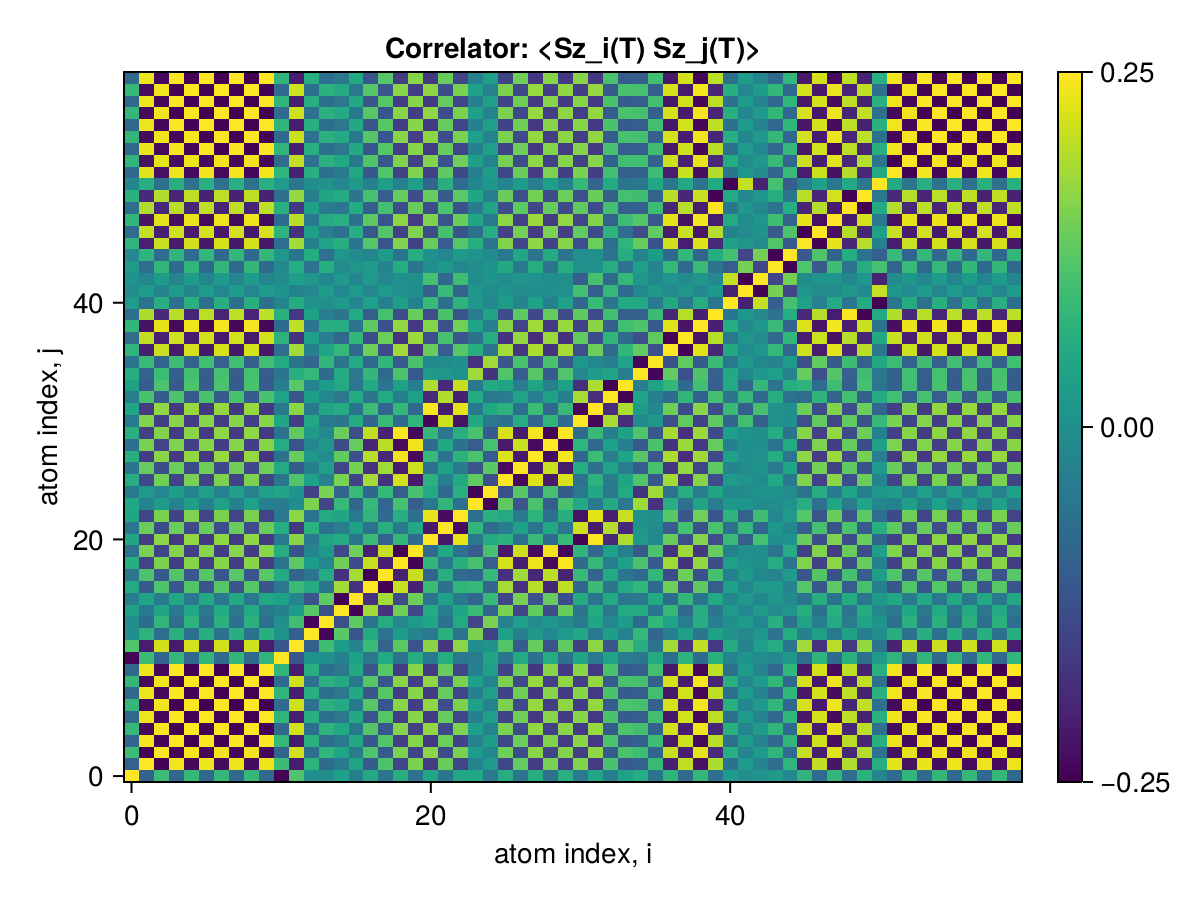

Values plotted in this chart, from the file beside it:
x1, x2, x3, x4, x5, x6, x7, x8, x9, x10, x11, x12, x13, x14, x15, x16, x17, x18, x19, x20, x21, x22, x23, x24
0.25, -0.09484, 0.09183, -0.08515, 0.0851, -0.08209, 0.08207, -0.08179, 0.08179, -0.08179, -0.2464, 0.1129, -0.001674, -0.003781, 0.03513, -0.03569, 0.05533, -0.05527, 0.06394, -0.06383, 0.0456, -0.05599, 0.04628, 0.04732
-0.09484, 0.25, -0.247, 0.2403, -0.2402, 0.2372, -0.2372, 0.2369, -0.2369, 0.237, 0.09194, -0.2127, 0.07136, -0.07684, -0.04346, 0.04233, -0.109, 0.1089, -0.1499, 0.1498, -0.162, 0.1361, -0.1481, -0.02451
0.09183, -0.247, 0.25, -0.2433, 0.2432, -0.2402, 0.2402, -0.2399, 0.24, -0.24, -0.08897, 0.2147, -0.07325, 0.07881, 0.04328, -0.04214, 0.1099, -0.1097, 0.1513, -0.1511, 0.164, -0.1376, 0.1499, 0.02356
-0.08515, 0.2403, -0.2433, 0.25, -0.2499, 0.2469, -0.2469, 0.2466, -0.2466, 0.2466, 0.08239, -0.2156, 0.06658, -0.07346, -0.04877, 0.04751, -0.1155, 0.1154, -0.1577, 0.1575, -0.1685, 0.1384, -0.1528, -0.02971
0.0851, -0.2402, 0.2432, -0.2499, 0.25, -0.247, 0.247, -0.2467, 0.2467, -0.2467, -0.08233, 0.2157, -0.06652, 0.07342, 0.04881, -0.04754, 0.1156, -0.1154, 0.1577, -0.1575, 0.1686, -0.1384, 0.1529, 0.02976
-0.08209, 0.2372, -0.2402, 0.2469, -0.247, 0.25, -0.25, 0.2497, -0.2497, 0.2497, 0.07933, -0.2126, 0.06351, -0.07042, -0.05182, 0.05055, -0.1186, 0.1185, -0.1607, 0.1605, -0.1665, 0.1354, -0.15, -0.03277
0.08207, -0.2372, 0.2402, -0.2469, 0.247, -0.25, 0.25, -0.2497, 0.2497, -0.2497, -0.07931, 0.2126, -0.06351, 0.07041, 0.05182, -0.05055, 0.1186, -0.1184, 0.1607, -0.1605, 0.1665, -0.1354, 0.15, 0.03277
-0.08179, 0.2369, -0.2399, 0.2466, -0.2467, 0.2497, -0.2497, 0.25, -0.25, 0.25, 0.07904, -0.2123, 0.06322, -0.07012, -0.0521, 0.05083, -0.1189, 0.1187, -0.161, 0.1608, -0.1663, 0.1351, -0.1498, -0.03306
0.08179, -0.2369, 0.24, -0.2466, 0.2467, -0.2497, 0.2497, -0.25, 0.25, -0.25, -0.07903, 0.2124, -0.06322, 0.07013, 0.05211, -0.05084, 0.1189, -0.1187, 0.161, -0.1608, 0.1663, -0.1351, 0.1498, 0.03306
-0.08179, 0.237, -0.24, 0.2466, -0.2467, 0.2497, -0.2497, 0.25, -0.25, 0.25, 0.07903, -0.2124, 0.06322, -0.07013, -0.05211, 0.05084, -0.1189, 0.1187, -0.161, 0.1608, -0.1663, 0.1351, -0.1498, -0.03306
-0.2464, 0.09194, -0.08897, 0.08239, -0.08233, 0.07933, -0.07931, 0.07904, -0.07903, 0.07903, 0.25, -0.1165, 0.004897, 0.0005796, -0.03208, 0.03265, -0.05238, 0.05233, -0.06103, 0.06092, -0.04782, 0.05946, -0.0495, -0.04422
0.1129, -0.2127, 0.2147, -0.2156, 0.2157, -0.2126, 0.2126, -0.2123, 0.2124, -0.2124, -0.1165, 0.25, -0.1008, 0.09669, 0.02497, -0.02536, 0.09063, -0.09054, 0.1237, -0.1235, 0.163, -0.1725, 0.1635, -0.004559
-0.001674, 0.07136, -0.07325, 0.06658, -0.06652, 0.06351, -0.06351, 0.06322, -0.06322, 0.06322, 0.004897, -0.1008, 0.25, -0.2426, 0.1213, -0.1201, 0.05576, -0.05568, 0.0239, -0.02381, -0.04923, 0.06853, -0.05819, 0.1517
-0.003781, -0.07684, 0.07881, -0.07346, 0.07342, -0.07042, 0.07041, -0.07012, 0.07013, -0.07013, 0.0005796, 0.09669, -0.2426, 0.25, -0.1277, 0.1265, -0.05883, 0.05873, -0.01878, 0.01869, 0.04548, -0.06386, 0.05359, -0.1468
0.03513, -0.04346, 0.04328, -0.04877, 0.04881, -0.05182, 0.05182, -0.0521, 0.05211, -0.05211, -0.03208, 0.02497, 0.1213, -0.1277, 0.25, -0.2484, 0.1809, -0.1807, 0.1409, -0.1407, 0.05715, -0.03475, 0.04687, 0.08752
-0.03569, 0.04233, -0.04214, 0.04751, -0.04754, 0.05055, -0.05055, 0.05083, -0.05084, 0.05084, 0.03265, -0.02536, -0.1201, 0.1265, -0.2484, 0.25, -0.182, 0.1817, -0.1398, 0.1397, -0.05805, 0.03579, -0.04788, -0.08645
0.05533, -0.109, 0.1099, -0.1155, 0.1156, -0.1186, 0.1186, -0.1189, 0.1189, -0.1189, -0.05238, 0.09063, 0.05576, -0.05883, 0.1809, -0.182, 0.25, -0.2496, 0.2077, -0.2075, 0.09015, -0.06324, 0.07626, 0.08416
-0.05527, 0.1089, -0.1097, 0.1154, -0.1154, 0.1185, -0.1184, 0.1187, -0.1187, 0.1187, 0.05233, -0.09054, -0.05568, 0.05873, -0.1807, 0.1817, -0.2496, 0.25, -0.2077, 0.2075, -0.08999, 0.06312, -0.07612, -0.08413
0.06394, -0.1499, 0.1513, -0.1577, 0.1577, -0.1607, 0.1607, -0.161, 0.161, -0.161, -0.06103, 0.1237, 0.0239, -0.01878, 0.1409, -0.1398, 0.2077, -0.2077, 0.25, -0.2495, 0.07986, -0.05051, 0.06383, 0.105
-0.06383, 0.1498, -0.1511, 0.1575, -0.1575, 0.1605, -0.1605, 0.1608, -0.1608, 0.1608, 0.06092, -0.1235, -0.02381, 0.01869, -0.1407, 0.1397, -0.2075, 0.2075, -0.2495, 0.25, -0.07971, 0.05038, -0.06368, -0.105
0.0456, -0.162, 0.164, -0.1685, 0.1686, -0.1665, 0.1665, -0.1663, 0.1663, -0.1663, -0.04782, 0.163, -0.04923, 0.04548, 0.05715, -0.05805, 0.09015, -0.08999, 0.07986, -0.07971, 0.25, -0.2188, 0.2327, -0.0506
-0.05599, 0.1361, -0.1376, 0.1384, -0.1384, 0.1354, -0.1354, 0.1351, -0.1351, 0.1351, 0.05946, -0.1725, 0.06853, -0.06386, -0.03475, 0.03579, -0.06324, 0.06312, -0.05051, 0.05038, -0.2188, 0.25, -0.2352, 0.07841
0.04628, -0.1481, 0.1499, -0.1528, 0.1529, -0.15, 0.15, -0.1498, 0.1498, -0.1498, -0.0495, 0.1635, -0.05819, 0.05359, 0.04687, -0.04788, 0.07626, -0.07612, 0.06383, -0.06368, 0.2327, -0.2352, 0.25, -0.06716
0.04732, -0.02451, 0.02356, -0.02971, 0.02976, -0.03277, 0.03277, -0.03306, 0.03306, -0.03306, -0.04422, -0.004559, 0.1517, -0.1468, 0.08752, -0.08645, 0.08416, -0.08413, 0.105, -0.105, -0.0506, 0.07841, -0.06716, 0.25
-0.0465, 0.02158, -0.02057, 0.02667, -0.02671, 0.02964, -0.02964, 0.02992, -0.02993, 0.02993, 0.04348, 0.006987, -0.1533, 0.1486, -0.08907, 0.08803, -0.08435, 0.08433, -0.1042, 0.1042, 0.05132, -0.07866, 0.06746, -0.2466
0.06135, -0.1409, 0.1421, -0.1484, 0.1485, -0.1515, 0.1515, -0.1518, 0.1518, -0.1518, -0.05842, 0.1141, 0.03353, -0.0281, 0.1501, -0.1491, 0.1829, -0.1829, 0.2182, -0.2181, 0.06809, -0.03837, 0.05155, 0.128
-0.05726, 0.1306, -0.1318, 0.1377, -0.1377, 0.1405, -0.1405, 0.1408, -0.1408, 0.1408, 0.05451, -0.1058, -0.03301, 0.028, -0.1477, 0.1467, -0.1786, 0.1786, -0.2118, 0.2118, -0.06261, 0.03492, -0.04689, -0.1203
0.0658, -0.1604, 0.162, -0.1684, 0.1684, -0.1714, 0.1714, -0.1717, 0.1717, -0.1717, -0.06291, 0.1341, 0.01372, -0.008142, 0.1303, -0.1291, 0.197, -0.197, 0.2391, -0.2391, 0.08805, -0.05808, 0.07151, 0.1069
-0.062, 0.1481, -0.1495, 0.1556, -0.1557, 0.1586, -0.1586, 0.1588, -0.1588, 0.1589, 0.05922, -0.1226, -0.02012, 0.0149, -0.1335, 0.1324, -0.1984, 0.1984, -0.2389, 0.239, -0.07883, 0.04985, -0.06278, -0.104
0.06461, -0.1548, 0.1563, -0.1626, 0.1627, -0.1657, 0.1657, -0.166, 0.166, -0.166, -0.0617, 0.1283, 0.01933, -0.01385, 0.1359, -0.1348, 0.2027, -0.2027, 0.2448, -0.2448, 0.0823, -0.0524, 0.06575, 0.1067
-0.04351, 0.1561, -0.158, 0.1624, -0.1624, 0.1604, -0.1604, 0.1602, -0.1602, 0.1602, 0.04572, -0.157, 0.04732, -0.04354, -0.05588, 0.05679, -0.08734, 0.08718, -0.07657, 0.07642, -0.2432, 0.2128, -0.2264, 0.05001
0.04688, -0.1648, 0.1669, -0.1715, 0.1715, -0.1697, 0.1697, -0.1695, 0.1695, -0.1695, -0.04889, 0.1645, -0.04945, 0.04614, 0.05711, -0.05791, 0.09127, -0.09111, 0.08306, -0.0829, 0.2456, -0.2146, 0.2288, -0.04693
-0.03479, 0.1061, -0.1072, 0.1098, -0.1098, 0.107, -0.107, 0.1067, -0.1067, 0.1067, 0.03796, -0.1208, 0.02671, -0.02178, -0.05284, 0.05395, -0.05499, 0.05486, -0.03486, 0.03473, -0.1902, 0.1934, -0.2069, 0.05151
0.03492, -0.1069, 0.108, -0.1106, 0.1106, -0.1078, 0.1078, -0.1075, 0.1075, -0.1075, -0.03808, 0.1216, -0.02737, 0.02246, 0.05297, -0.05407, 0.05541, -0.05529, 0.03541, -0.03528, 0.1908, -0.194, 0.2075, -0.05208
0.05972, -0.09287, 0.09319, -0.09953, 0.09958, -0.1026, 0.1026, -0.1029, 0.1029, -0.1029, -0.05673, 0.06526, 0.08259, -0.0769, 0.05405, -0.05285, 0.0811, -0.08103, 0.1094, -0.1094, 0.01922, 0.009632, 0.002665, 0.1782
-0.05831, 0.08818, -0.08842, 0.09468, -0.09473, 0.09767, -0.09767, 0.09794, -0.09795, 0.09795, 0.05538, -0.06103, -0.0853, 0.07979, -0.0562, 0.05505, -0.0805, 0.08043, -0.1077, 0.1076, -0.01624, -0.01204, -0.0001173, -0.1792
0.07536, -0.2067, 0.2091, -0.2157, 0.2158, -0.2188, 0.2188, -0.219, 0.2191, -0.2191, -0.07254, 0.1814, -0.03275, 0.03919, 0.08297, -0.08177, 0.1394, -0.1393, 0.1794, -0.1793, 0.1354, -0.1047, 0.1188, 0.06298
-0.0743, 0.2035, -0.2059, 0.2124, -0.2124, 0.2154, -0.2154, 0.2157, -0.2157, 0.2157, 0.07152, -0.1784, 0.0317, -0.03806, -0.08201, 0.08082, -0.1375, 0.1374, -0.177, 0.1769, -0.1329, 0.1024, -0.1164, -0.06293
0.08007, -0.2287, 0.2316, -0.2382, 0.2383, -0.2413, 0.2413, -0.2415, 0.2416, -0.2416, -0.07729, 0.2039, -0.05493, 0.06169, 0.06053, -0.05927, 0.1273, -0.1272, 0.1694, -0.1692, 0.1579, -0.1268, 0.1413, 0.04124
-0.06871, 0.1892, -0.1914, 0.1972, -0.1973, 0.1997, -0.1997, 0.1999, -0.1999, 0.1999, 0.06652, -0.1688, 0.03507, -0.04051, -0.05624, 0.05525, -0.1018, 0.1017, -0.1339, 0.1337, -0.1323, 0.1073, -0.1208, -0.04298
0.022, -0.06269, 0.06332, -0.06608, 0.06609, -0.0658, 0.06579, -0.06576, 0.06577, -0.06577, -0.02233, 0.05674, 0.004655, -0.005295, 0.01833, -0.01849, 0.03254, -0.03247, 0.03114, -0.03106, 0.08717, -0.06677, 0.07421, 0.01598
-0.006499, 0.02249, -0.02254, 0.02418, -0.02418, 0.02201, -0.02201, 0.0218, -0.0218, 0.0218, 0.008694, -0.02754, -0.01718, 0.02177, -0.02062, 0.02158, -0.01926, 0.01919, 0.001916, -0.001962, -0.1011, 0.08645, -0.09339, 0.009657
0.007011, -0.02389, 0.02396, -0.02564, 0.02564, -0.02349, 0.02349, -0.02328, 0.02328, -0.02328, -0.00918, 0.02878, 0.01678, -0.0213, 0.02097, -0.02191, 0.02006, -0.01999, -0.0007519, 0.0007989, 0.1017, -0.08695, 0.09396, -0.00933
0.01785, -0.07583, 0.07724, -0.0783, 0.07832, -0.08121, 0.08121, -0.08149, 0.08149, -0.0815, -0.01492, 0.05872, -0.0593, 0.0654, -0.009969, 0.01115, 0.02564, -0.02565, 0.05855, -0.05851, -0.002058, 0.01645, -0.01872, -0.006679
-0.01764, 0.07522, -0.07662, 0.07766, -0.07768, 0.08056, -0.08056, 0.08083, -0.08084, 0.08084, 0.01472, -0.0582, 0.05908, -0.06515, 0.01001, -0.01118, -0.02536, 0.02537, -0.0581, 0.05806, 0.002311, -0.01662, 0.01891, 0.0068
0.07644, -0.2062, 0.2086, -0.2152, 0.2153, -0.2183, 0.2183, -0.2186, 0.2186, -0.2186, -0.07363, 0.1809, -0.03212, 0.03872, 0.06262, -0.06139, 0.1168, -0.1167, 0.1556, -0.1554, 0.1349, -0.1042, 0.1183, 0.06383
-0.07595, 0.2049, -0.2073, 0.2138, -0.2139, 0.2169, -0.2169, 0.2171, -0.2172, 0.2172, 0.07316, -0.1798, 0.03187, -0.03843, -0.06232, 0.0611, -0.1161, 0.116, -0.1547, 0.1545, -0.134, 0.1034, -0.1175, -0.06352
0.07901, -0.2239, 0.2267, -0.2333, 0.2333, -0.2364, 0.2364, -0.2366, 0.2366, -0.2367, -0.07623, 0.199, -0.05005, 0.05678, 0.06477, -0.06354, 0.1235, -0.1234, 0.164, -0.1639, 0.153, -0.122, 0.1364, 0.04595
-0.06912, 0.1904, -0.1926, 0.1985, -0.1985, 0.2009, -0.2009, 0.2012, -0.2012, 0.2012, 0.06693, -0.17, 0.03548, -0.04095, -0.05648, 0.05549, -0.1022, 0.1021, -0.1345, 0.1343, -0.1333, 0.1083, -0.1218, -0.04293
0.06945, -0.1913, 0.1936, -0.1995, 0.1996, -0.202, 0.202, -0.2022, 0.2022, -0.2022, -0.06724, 0.1708, -0.0358, 0.0413, 0.05665, -0.05564, 0.1027, -0.1026, 0.1352, -0.135, 0.1338, -0.1087, 0.1223, 0.04307
-0.02168, 0.06181, -0.06243, 0.06515, -0.06517, 0.06487, -0.06487, 0.06484, -0.06484, 0.06484, 0.02201, -0.05591, -0.004808, 0.005458, -0.01815, 0.01832, -0.03215, 0.03207, -0.03066, 0.03059, -0.0863, 0.06601, -0.07338, -0.01588
-0.07802, 0.2273, -0.2302, 0.2365, -0.2366, 0.2396, -0.2396, 0.2398, -0.2399, 0.2399, 0.07526, -0.2033, 0.06284, -0.06968, -0.04899, 0.04773, -0.1135, 0.1134, -0.155, 0.1548, -0.1563, 0.1263, -0.14, -0.03071
0.07811, -0.2276, 0.2305, -0.2369, 0.2369, -0.2399, 0.2399, -0.2402, 0.2402, -0.2402, -0.07535, 0.2036, -0.06307, 0.06992, 0.04885, -0.04759, 0.1135, -0.1134, 0.1551, -0.1549, 0.1566, -0.1266, 0.1403, 0.03055
-0.08086, 0.2347, -0.2377, 0.2442, -0.2443, 0.2473, -0.2473, 0.2476, -0.2476, 0.2476, 0.0781, -0.2102, 0.06321, -0.0701, -0.05143, 0.05017, -0.1177, 0.1176, -0.1597, 0.1595, -0.1639, 0.133, -0.1474, -0.03244
0.08089, -0.2348, 0.2378, -0.2444, 0.2444, -0.2474, 0.2474, -0.2477, 0.2477, -0.2477, -0.07813, 0.2103, -0.06332, 0.07021, 0.05133, -0.05006, 0.1177, -0.1175, 0.1597, -0.1595, 0.1641, -0.1331, 0.1475, 0.03234
-0.08174, 0.2368, -0.2398, 0.2465, -0.2465, 0.2495, -0.2495, 0.2498, -0.2498, 0.2498, 0.07898, -0.2122, 0.06313, -0.07003, -0.05215, 0.05088, -0.1188, 0.1187, -0.161, 0.1608, -0.1662, 0.135, -0.1496, -0.03311
0.08179, -0.2369, 0.2399, -0.2466, 0.2467, -0.2497, 0.2497, -0.25, 0.25, -0.25, -0.07903, 0.2123, -0.0632, 0.07011, 0.05213, -0.05086, 0.1189, -0.1187, 0.161, -0.1608, 0.1663, -0.1351, 0.1498, 0.03308
-0.08174, 0.2368, -0.2398, 0.2465, -0.2465, 0.2496, -0.2496, 0.2498, -0.2498, 0.2498, 0.07898, -0.2122, 0.06318, -0.07008, -0.05208, 0.05081, -0.1188, 0.1187, -0.1609, 0.1607, -0.1662, 0.135, -0.1497, -0.03304
0.08179, -0.237, 0.24, -0.2466, 0.2467, -0.2497, 0.2497, -0.25, 0.25, -0.25, -0.07903, 0.2124, -0.06322, 0.07013, 0.05211, -0.05084, 0.1189, -0.1187, 0.161, -0.1608, 0.1663, -0.1351, 0.1498, 0.03306
-0.08179, 0.2369, -0.2399, 0.2466, -0.2467, 0.2497, -0.2497, 0.25, -0.25, 0.25, 0.07903, -0.2124, 0.06322, -0.07012, -0.05211, 0.05084, -0.1189, 0.1187, -0.161, 0.1608, -0.1663, 0.1351, -0.1498, -0.03306
